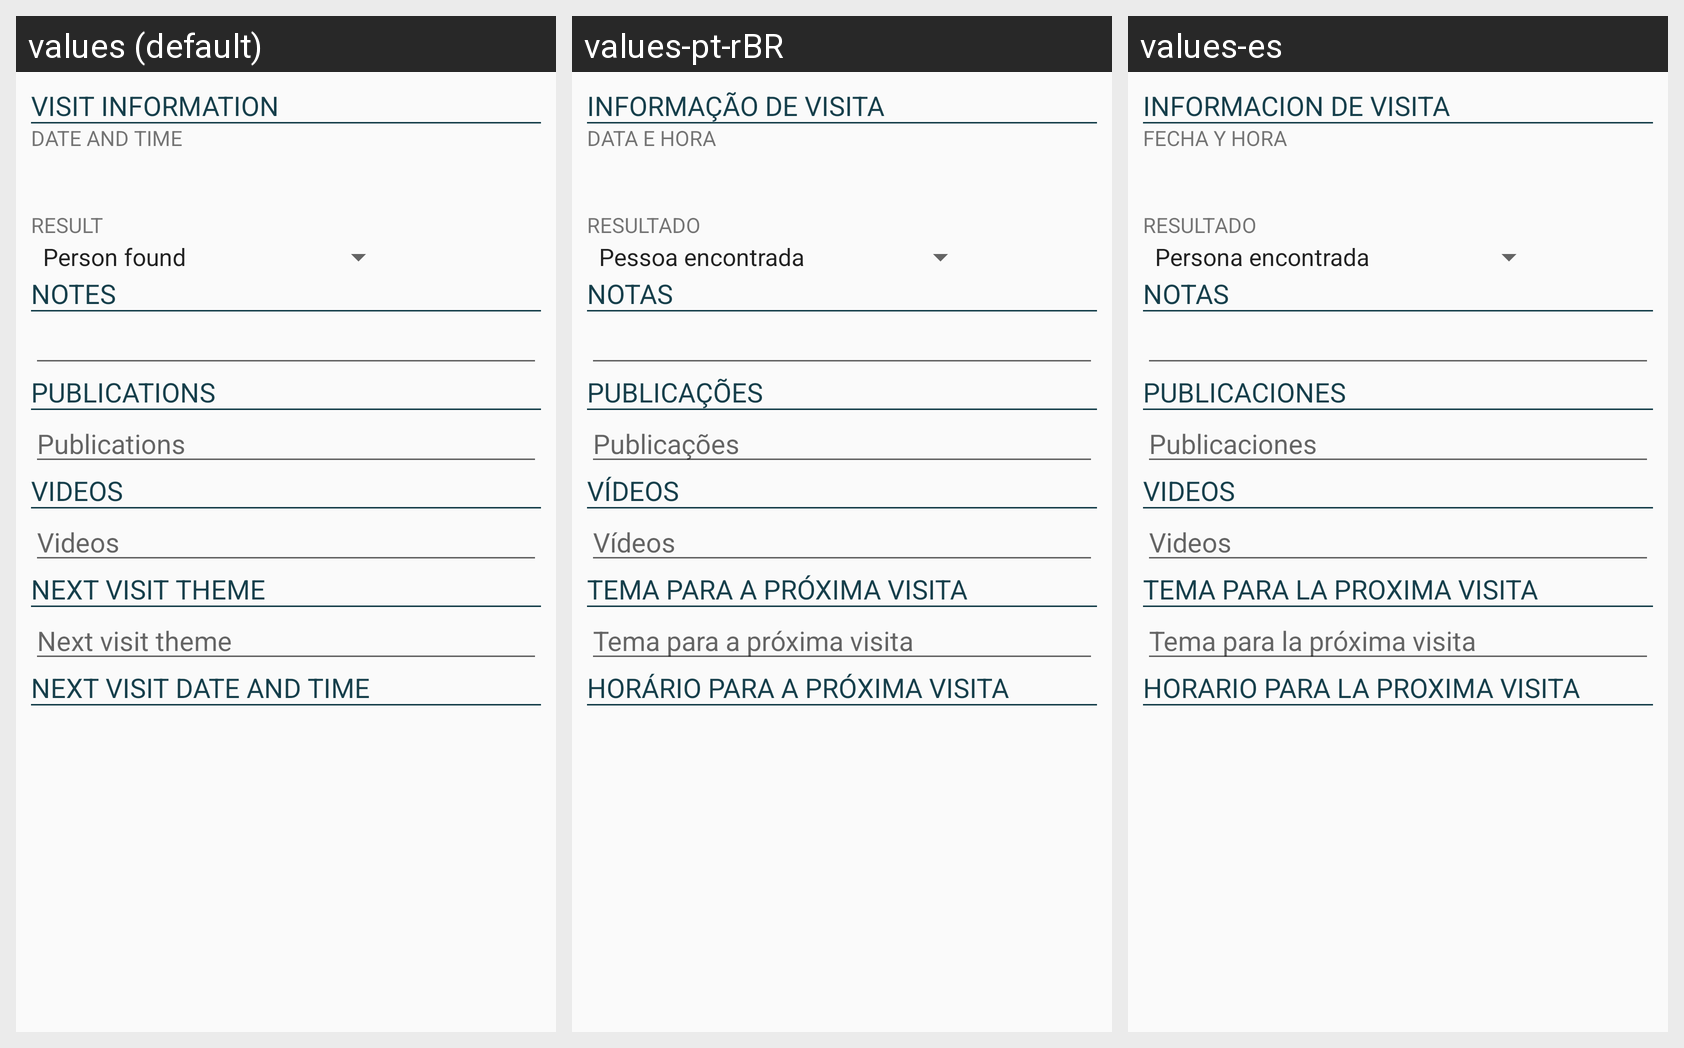

Here is an Android app screen in its default locale and in the app's own translations. Write out the translated-string differences for the strings that appear on this screen.
Android screen res/layout/content_new_visit.xml rendered under 3 locales, left to right: values (default), values-pt-rBR, values-es. Device: Nexus 5 (rendered at 1080×1920; each locale shown at half size, 540×960, under a caption strip naming it); theme AppTheme.
Strings drawn on this screen, with the default value and each locale's value (text and hints the layout hard-codes, and strings that could not be matched under every locale, appear in the picture but are not listed):

visit_information
  values: VISIT INFORMATION
  values-pt-rBR: INFORMAÇÃO DE VISITA
  values-es: INFORMACION DE VISITA

date_hour
  values: DATE AND TIME
  values-pt-rBR: DATA E HORA
  values-es: FECHA Y HORA

result
  values: RESULT
  values-pt-rBR: RESULTADO
  values-es: RESULTADO

notes_title
  values: NOTES
  values-pt-rBR: NOTAS
  values-es: NOTAS

publicacion_title
  values: PUBLICATIONS
  values-pt-rBR: PUBLICAÇÕES
  values-es: PUBLICACIONES

publicacions
  values: Publications
  values-pt-rBR: Publicações
  values-es: Publicaciones

video_title
  values: VIDEOS
  values-pt-rBR: VÍDEOS
  values-es: VIDEOS

video
  values: Videos
  values-pt-rBR: Vídeos
  values-es: Videos

next_theme_title
  values: NEXT VISIT THEME
  values-pt-rBR: TEMA PARA A PRÓXIMA VISITA
  values-es: TEMA PARA LA PROXIMA VISITA

next_theme
  values: Next visit theme
  values-pt-rBR: Tema para a próxima visita 
  values-es: Tema para la próxima visita

next_visit_date_title
  values: NEXT VISIT DATE AND TIME
  values-pt-rBR: HORÁRIO PARA A PRÓXIMA VISITA
  values-es: HORARIO PARA LA PROXIMA VISITA
